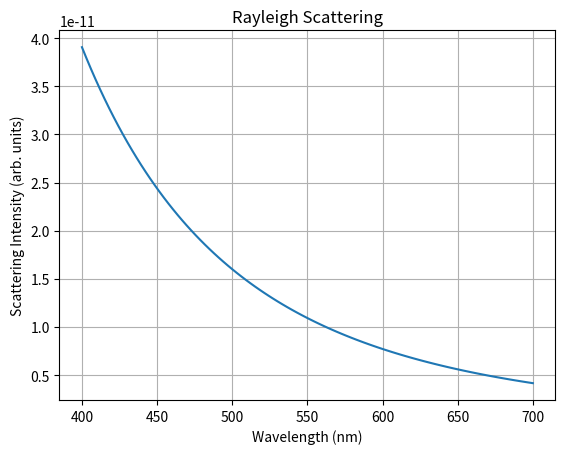

Python code for this plot:
%matplotlib inline
import numpy as np
import matplotlib.pyplot as plt

def rayleigh():
    lam = np.linspace(400, 700, 100)
    I = 1 / lam**4
    plt.plot(lam, I)
    plt.title("Rayleigh Scattering")
    plt.xlabel('Wavelength (nm)')
    plt.ylabel('Scattering Intensity (arb. units)')
    plt.grid()
    plt.show()

if __name__ == '__main__': 
    rayleigh()
